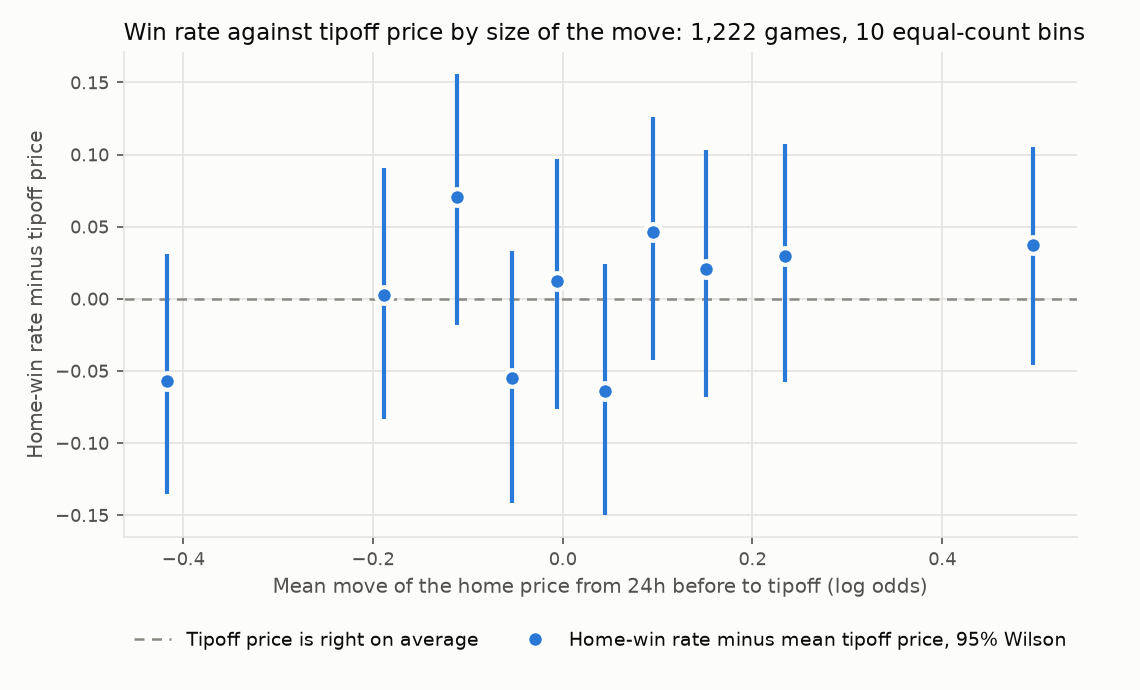

The table this chart was drawn from, first rows:
bin, n, move_min, move_max, mean_move, mean_p_tipoff, home_wins, win_rate, win_rate_minus_price, wilson_lo_minus_price, wilson_hi_minus_price
1, 123, -0.8613, -0.2537, -0.4171, 0.4064, 43, 0.3496, -0.05679, -0.1353, 0.03088
2, 122, -0.2503, -0.1468, -0.1882, 0.4565, 56, 0.459, 0.002498, -0.08333, 0.09082
3, 122, -0.1463, -0.08008, -0.1117, 0.4869, 68, 0.5574, 0.07051, -0.01804, 0.1556
4, 122, -0.07988, -0.02894, -0.05398, 0.5302, 58, 0.4754, -0.05478, -0.1413, 0.03323
5, 122, -0.02817, 0.01399, -0.005726, 0.5534, 69, 0.5656, 0.01213, -0.0765, 0.09676
6, 123, 0.01408, 0.07089, 0.04468, 0.5433, 59, 0.4797, -0.06361, -0.1499, 0.02395
7, 122, 0.07111, 0.1204, 0.09495, 0.5933, 78, 0.6393, 0.04603, -0.04223, 0.1258
8, 122, 0.1206, 0.1828, 0.1512, 0.5857, 74, 0.6066, 0.02083, -0.06784, 0.103
9, 122, 0.1828, 0.2952, 0.2341, 0.6343, 81, 0.6639, 0.02968, -0.05801, 0.1074
10, 122, 0.2965, 1.506, 0.4961, 0.7168, 92, 0.7541, 0.03733, -0.04606, 0.1052
